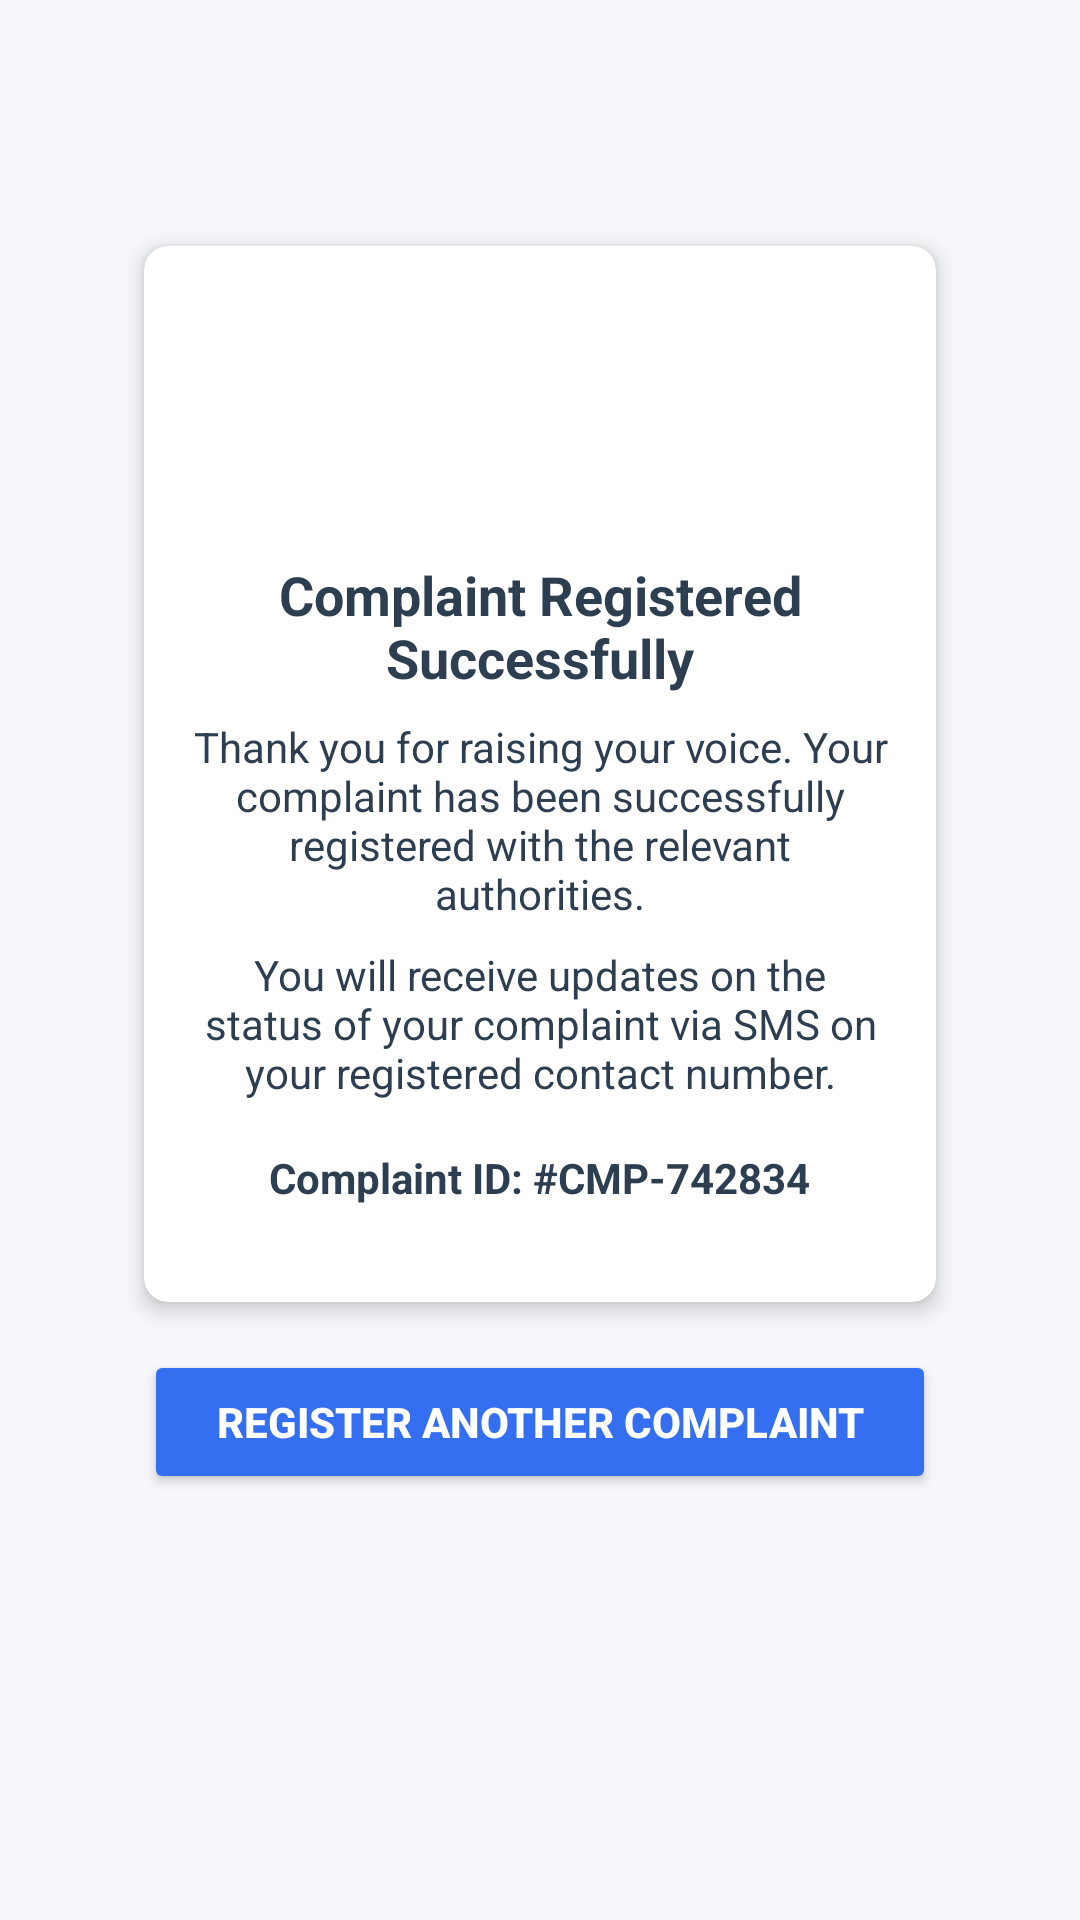

This screen was rendered from an Android layout file. Write that file and the resources it references.
<!-- AndroidManifest.xml: application theme Theme.MYW -->
<!-- res/layout/activity_submission_success.xml -->
<?xml version="1.0" encoding="utf-8"?>
<ScrollView xmlns:android="http://schemas.android.com/apk/res/android"
    xmlns:app="http://schemas.android.com/apk/res-auto"
    android:id="@+id/scrollSubmissionSuccess"
    android:layout_width="match_parent"
    android:layout_height="match_parent"
    android:padding="16dp"
    android:background="#F5F7FA">

    <LinearLayout
        android:layout_width="match_parent"
        android:layout_height="wrap_content"
        android:orientation="vertical"
        android:gravity="center"
        android:padding="16dp">

        
        <androidx.cardview.widget.CardView
            android:id="@+id/card3"
            android:layout_width="match_parent"
            android:layout_height="wrap_content"
            android:layout_marginBottom="16dp"
            android:padding="16dp"
            android:layout_marginTop="50dp"
            android:layout_marginHorizontal="16dp"
            app:cardCornerRadius="8dp"
            app:cardElevation="4dp">

            <LinearLayout
                android:layout_width="match_parent"
                android:layout_height="wrap_content"
                android:orientation="vertical"
                android:gravity="center"
                android:padding="16dp">

                
                <ImageView
                    android:id="@+id/ivCheckIcon"
                    android:layout_width="72dp"
                    android:layout_height="72dp"
                    android:src="@drawable/check_circle"
                    android:contentDescription="Success Icon"
                    android:layout_marginBottom="16dp" />

                
                <TextView
                    android:id="@+id/tvSuccessTitle"
                    android:layout_width="wrap_content"
                    android:layout_height="wrap_content"
                    android:gravity="center"
                    android:text="Complaint Registered Successfully"
                    android:textStyle="bold"
                    android:textSize="18sp"
                    android:textColor="?attr/colorOnBackground"
                    android:layout_marginBottom="8dp" />

                
                <TextView
                    android:id="@+id/tvSuccessMessage"
                    android:layout_width="match_parent"
                    android:layout_height="wrap_content"
                    android:text="Thank you for raising your voice. Your complaint has been successfully registered with the relevant authorities."
                    android:textColor="?attr/colorOnBackground"
                    android:textSize="14sp"
                    android:layout_marginBottom="8dp"
                    android:gravity="center" />

                
                <TextView
                    android:id="@+id/tvSuccessSMSInfo"
                    android:layout_width="match_parent"
                    android:layout_height="wrap_content"
                    android:text="You will receive updates on the status of your complaint via SMS on your registered contact number."
                    android:textColor="?attr/colorOnBackground"
                    android:textSize="14sp"
                    android:layout_marginBottom="16dp"
                    android:gravity="center" />

                
                <TextView
                    android:id="@+id/tvComplaintID"
                    android:layout_width="wrap_content"
                    android:layout_height="wrap_content"
                    android:text="Complaint ID: #CMP-742834"
                    android:textStyle="bold"
                    android:textColor="?attr/colorOnBackground"
                    android:layout_marginBottom="16dp" />

            </LinearLayout>
        </androidx.cardview.widget.CardView>

        
        <Button
            android:id="@+id/btnRegisterAnother"
            android:layout_width="match_parent"
            android:layout_height="wrap_content"
            android:text="Register Another Complaint"
            android:backgroundTint="#346EF1"
            android:textColor="#FFFFFF"
            android:textStyle="bold"
            android:layout_marginHorizontal="16dp"/>
    </LinearLayout>
</ScrollView>
<!-- resources referenced by this layout -->
<resources>
  <style name="Theme.MYW" parent="Base.Theme.MYW" />
  <style name="Base.Theme.MYW" parent="Theme.MaterialComponents.DayNight.NoActionBar">
          
          <item name="colorPrimary">@color/colorPrimary</item>
          <item name="colorPrimaryVariant">@color/colorPrimaryVariant</item>
          <item name="colorOnPrimary">@color/colorOnPrimary</item>
  
          <item name="colorSecondary">@color/colorSecondary</item>
          <item name="colorSecondaryVariant">@color/colorSecondaryVariant</item>
          <item name="colorOnSecondary">@color/colorOnSecondary</item>
  
          <item name="android:colorBackground">@color/colorBackground</item>
          <item name="colorOnBackground">@color/colorOnBackground</item>
  
          <item name="colorSurface">@color/colorSurface</item>
          <item name="colorOnSurface">@color/colorOnSurface</item>
  
          <item name="colorError">@color/colorError</item>
          <item name="colorOnError">@color/colorOnError</item>
  
          
          <item name="android:statusBarColor">@color/colorBackground</item>
          <item name="android:windowLightStatusBar">true</item>
      </style>
  <color name="colorPrimary">#346EF1</color>
  <color name="colorPrimaryVariant">#274BA1</color>
  <color name="colorOnPrimary">#FFFFFF</color>
  <color name="colorSecondary">#FF4081</color>
  <color name="colorSecondaryVariant">#C60055</color>
  <color name="colorOnSecondary">#FFFFFF</color>
  <color name="colorBackground">#F5F7FA</color>
  <color name="colorOnBackground">#2C3E50</color>
  <color name="colorSurface">#FFFFFF</color>
  <color name="colorOnSurface">#2C3E50</color>
  <color name="colorError">#B00020</color>
  <color name="colorOnError">#FFFFFF</color>
</resources>
